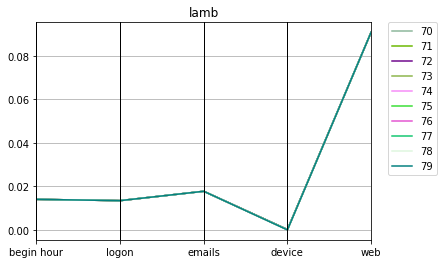

The data file committed next to this chart (first rows):
lamb, Max_fit, Gen, Hof
0.0775, 79, 70, [0.01404652026586886, 1.0, 0.01345175765…
0.0775, 78, 71, [0.01404652026586886, 1.0, 0.01345175765…
0.0775, 77, 72, [0.01404652026586886, 1.0, 0.01345175765…
0.0775, 76, 73, [0.01404652026586886, 1.0, 0.01345175765…
0.0775, 75, 74, [0.01404652026586886, 1.0, 0.01345175765…
0.0775, 74, 75, [0.01404652026586886, 1.0, 0.01345175765…
0.0775, 73, 76, [0.01404652026586886, 1.0, 0.01345175765…
0.0775, 100, 77, [0.01404652026586886, 1.0, 0.01345175765…
0.0775, 71, 78, [0.01404652026586886, 1.0, 0.01345175765…
0.0775, 70, 79, [0.01404652026586886, 1.0, 0.01345175765…
